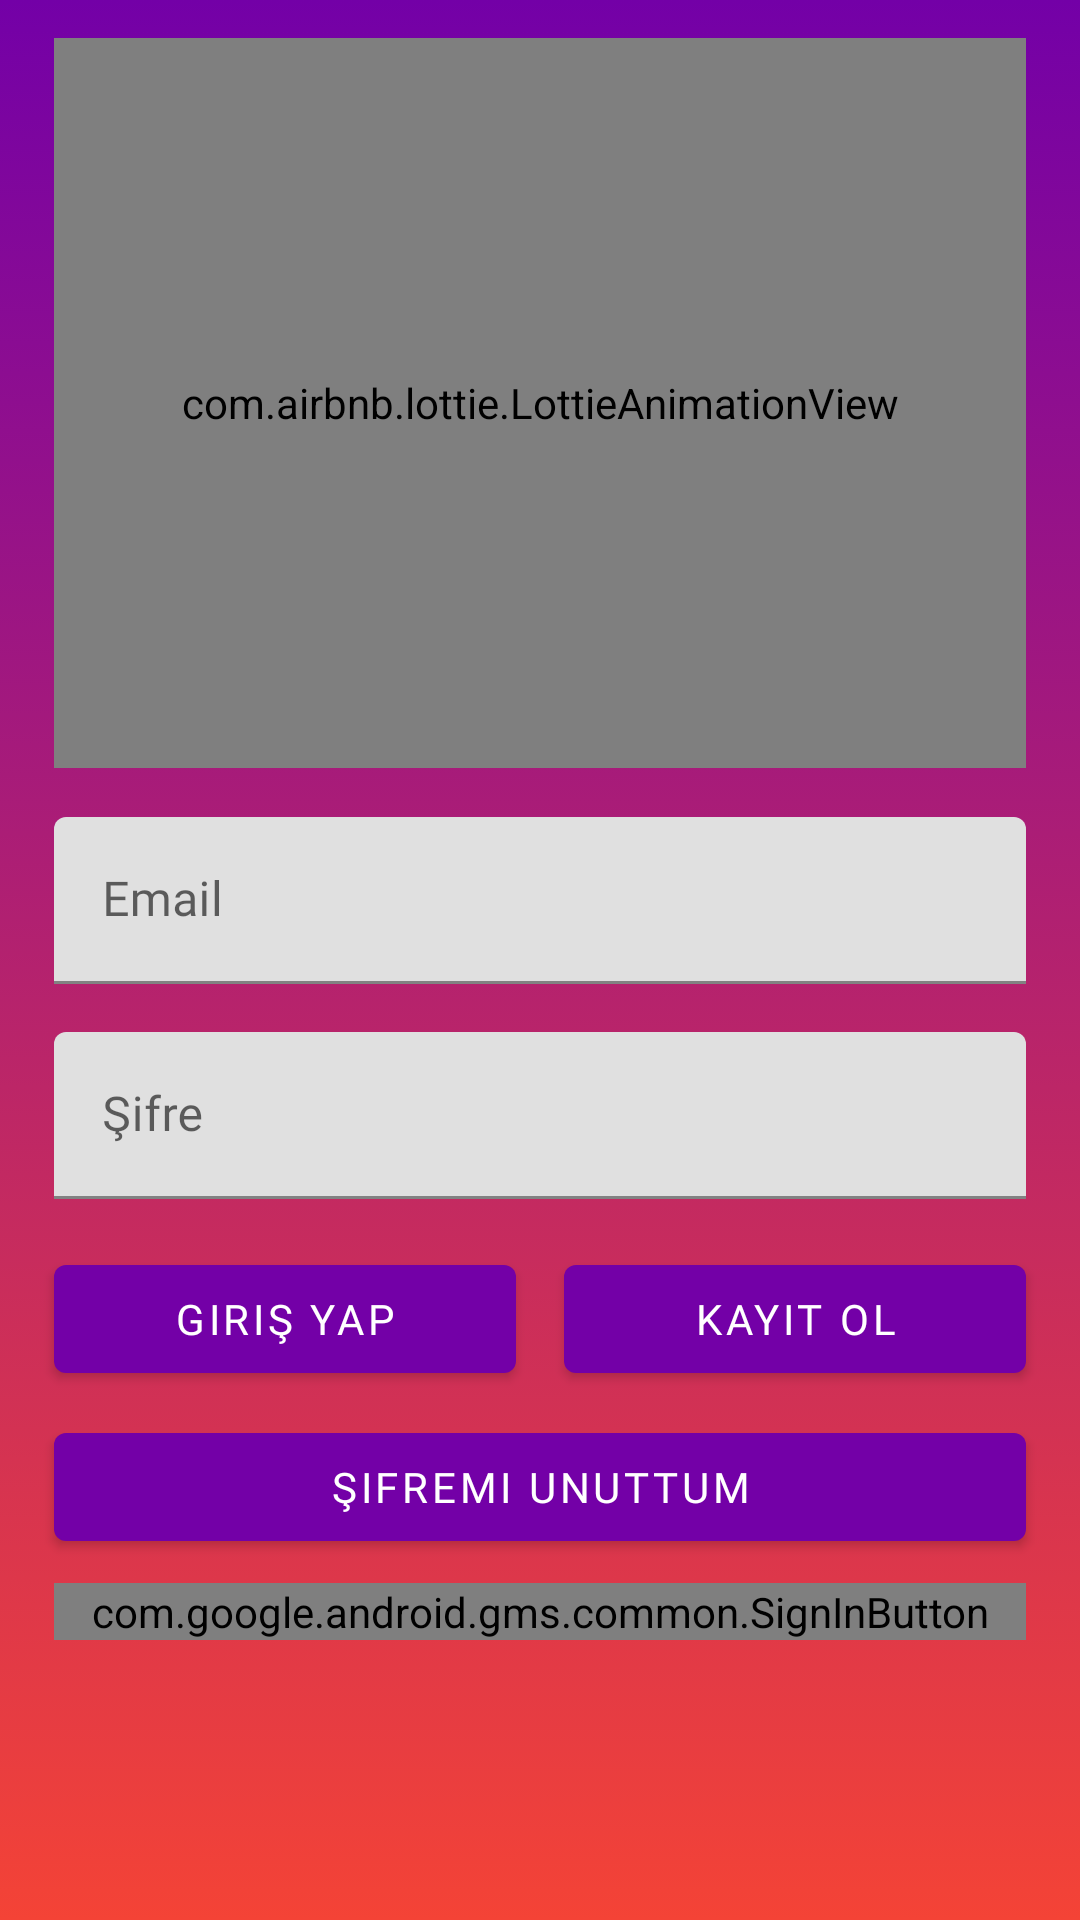

Reconstruct the res/layout file that produces this screen, plus the resources it refers to.
<!-- AndroidManifest.xml: application theme AppTheme -->
<!-- res/layout/activity_login.xml -->
<?xml version="1.0" encoding="utf-8"?>
<androidx.constraintlayout.widget.ConstraintLayout
        xmlns:android="http://schemas.android.com/apk/res/android"

        xmlns:app="http://schemas.android.com/apk/res-auto"
        xmlns:tools="http://schemas.android.com/tools"
        android:layout_width="match_parent"
        android:layout_height="match_parent"
        tools:context=".Activity.LoginActivityJ"
        android:focusable="true"
        android:focusableInTouchMode="true" android:background="@drawable/background">

    <ProgressBar
            style="?android:attr/progressBarStyle"
            android:layout_width="wrap_content"
            android:layout_height="wrap_content"
            android:id="@+id/activity_login_progress" app:layout_constraintStart_toStartOf="parent"
            app:layout_constraintHorizontal_bias="0.5" app:layout_constraintEnd_toEndOf="parent"
            app:layout_constraintBottom_toBottomOf="parent"
            app:layout_constraintTop_toTopOf="parent" android:visibility="gone"/>
    <com.airbnb.lottie.LottieAnimationView android:layout_width="0dp" android:layout_height="0dp"
                                           app:lottie_loop="true" app:lottie_rawRes="@raw/sky"
                                           app:lottie_autoPlay="true"
                                           app:layout_constraintEnd_toStartOf="@+id/guide_sag"
                                           app:layout_constraintStart_toStartOf="@+id/guide_sol"
                                           app:layout_constraintTop_toTopOf="@+id/guide_ust"
                                           app:layout_constraintBottom_toTopOf="@+id/guideline5"
                                           android:id="@+id/lottieAnimationView"/>

    <com.google.android.material.textfield.TextInputLayout
            android:layout_height="wrap_content"
            android:layout_width="0dp" android:id="@+id/textInputLayout"
            app:layout_constraintTop_toBottomOf="@+id/lottieAnimationView"
            app:layout_constraintBottom_toTopOf="@+id/textInputLayout2"
            app:layout_constraintEnd_toStartOf="@+id/guide_sag" app:layout_constraintStart_toStartOf="@+id/guide_sol"
    >

        <EditText
                android:id="@+id/login_email"
                android:layout_width="match_parent"
                android:layout_height="wrap_content"
                android:inputType="textEmailAddress"
                tools:layout_editor_absoluteY="265dp"
                tools:layout_editor_absoluteX="16dp"
                android:hint="@string/email"
                android:fontFamily="@font/margarine"/>
    </com.google.android.material.textfield.TextInputLayout>

    <com.google.android.material.textfield.TextInputLayout
            android:layout_width="0dp"
            android:layout_height="wrap_content"
            android:id="@+id/textInputLayout2"
            app:layout_constraintTop_toBottomOf="@+id/textInputLayout"
            app:layout_constraintBottom_toTopOf="@+id/guideline6" app:layout_constraintEnd_toStartOf="@+id/guide_sag"
            app:layout_constraintStart_toStartOf="@+id/guide_sol">
        <EditText
                android:id="@+id/login_password"
                android:layout_width="match_parent"
                android:layout_height="wrap_content"
                android:inputType="textPassword"
                tools:layout_editor_absoluteY="342dp"
                tools:layout_editor_absoluteX="16dp"
                android:fontFamily="@font/margarine"
                android:hint="@string/sifre"/>

    </com.google.android.material.textfield.TextInputLayout>


    <com.google.android.material.button.MaterialButton
            android:id="@+id/login_activity_register_button"
            android:layout_width="0dp"
            android:layout_height="wrap_content"
            android:text="@string/kayit_ol"
            android:layout_marginStart="8dp"
            app:backgroundTint="@color/colorPrimary"
            app:rippleColor="@color/green"


            app:layout_constraintStart_toStartOf="@+id/guideline8" app:layout_constraintEnd_toStartOf="@+id/guide_sag"
            app:layout_constraintTop_toTopOf="@+id/login_activity_login_button"
            app:layout_constraintHorizontal_bias="1.0"
            app:layout_constraintBottom_toBottomOf="@+id/login_activity_login_button"
            android:fontFamily="@font/margarine"/>

    <com.google.android.material.button.MaterialButton
            android:id="@+id/login_activity_login_button"
            android:layout_width="0dp"
            android:layout_height="wrap_content"
            android:text="@string/giris_yap"
            app:backgroundTint="@color/colorPrimary"
            app:rippleColor="@color/green"


            app:layout_constraintEnd_toStartOf="@+id/guideline8"
            app:layout_constraintStart_toStartOf="@+id/guide_sol" android:layout_marginEnd="8dp"
            android:layout_marginTop="16dp" app:layout_constraintTop_toBottomOf="@+id/textInputLayout2"
            android:fontFamily="@font/margarine"/>

    <com.google.android.material.button.MaterialButton
            android:id="@+id/login_activity_sifremi_unuttum"
            android:layout_width="0dp"
            android:layout_height="wrap_content"
            android:text="@string/sifremi_unuttum"
            app:backgroundTint="@color/colorPrimary"
            app:rippleColor="@color/green"
            app:layout_constraintTop_toBottomOf="@+id/login_activity_register_button" android:layout_marginTop="8dp"
            app:layout_constraintEnd_toStartOf="@+id/guide_sag" app:layout_constraintStart_toStartOf="@+id/guide_sol"
            android:fontFamily="@font/margarine"/>

    <com.google.android.gms.common.SignInButton
            android:id="@+id/sign_in_button"
            android:layout_width="0dp"
            android:layout_height="wrap_content"
            app:layout_constraintEnd_toStartOf="@+id/guide_sag" app:layout_constraintStart_toStartOf="@+id/guide_sol"
            app:layout_constraintHorizontal_bias="0.491"
            app:layout_constraintTop_toBottomOf="@+id/login_activity_sifremi_unuttum" android:layout_marginTop="8dp"/>


    <com.airbnb.lottie.LottieAnimationView android:layout_width="0dp" android:layout_height="0dp"
                                           android:id="@+id/login_animation"
                                           app:lottie_rawRes="@raw/loginloading"
                                           app:lottie_loop="true"
                                           app:lottie_autoPlay="false"
                                           android:visibility="gone"
                                           app:layout_constraintBottom_toBottomOf="parent"
                                           app:layout_constraintStart_toStartOf="@+id/guide_sol"
                                           app:layout_constraintEnd_toStartOf="@+id/guide_sag"
                                           app:layout_constraintTop_toBottomOf="@+id/sign_in_button"/>
    <androidx.constraintlayout.widget.Guideline android:layout_width="wrap_content" android:layout_height="wrap_content"
                                                android:id="@+id/guide_ust"
                                                android:orientation="horizontal"
                                                app:layout_constraintGuide_percent="0.02"/>
    <androidx.constraintlayout.widget.Guideline android:layout_width="wrap_content" android:layout_height="wrap_content"
                                                android:id="@+id/guide_sol"
                                                android:orientation="vertical"
                                                app:layout_constraintGuide_percent="0.05"/>
    <androidx.constraintlayout.widget.Guideline android:layout_width="wrap_content" android:layout_height="wrap_content"
                                                android:id="@+id/guide_sag"
                                                android:orientation="vertical"
                                                app:layout_constraintGuide_percent="0.95"/>
    <androidx.constraintlayout.widget.Guideline android:layout_width="wrap_content" android:layout_height="wrap_content"
                                                android:id="@+id/guideline5"
                                                android:orientation="horizontal"
                                                app:layout_constraintGuide_percent="0.40"/>
    <androidx.constraintlayout.widget.Guideline android:layout_width="wrap_content" android:layout_height="wrap_content"
                                                android:id="@+id/guideline6"
                                                android:orientation="horizontal"
                                                app:layout_constraintGuide_percent="0.65"/>
    <androidx.constraintlayout.widget.Guideline android:layout_width="wrap_content" android:layout_height="wrap_content"
                                                android:id="@+id/guideline7"
                                                android:orientation="horizontal"
                                                app:layout_constraintGuide_percent="0.95"/>
    <androidx.constraintlayout.widget.Guideline android:layout_width="wrap_content" android:layout_height="wrap_content"
                                                android:id="@+id/guideline8"
                                                android:orientation="vertical"
                                                app:layout_constraintGuide_percent="0.5"/>

</androidx.constraintlayout.widget.ConstraintLayout>
<!-- resources referenced by this layout -->
<resources>
  <color name="colorPrimary">#7300a7</color>
  <color name="green">#43A047</color>
  <!-- drawable background (drawable) -->
  <?xml version="1.0" encoding="utf-8"?>
  <selector xmlns:android="http://schemas.android.com/apk/res/android">
  
      <item>
  
          <shape>
  
              <gradient
  
              android:angle="-90"
              android:startColor="#7300a7"
              android:endColor="#F44336"
              android:type="linear"
              />
  
          </shape>
  
      </item>
  
  </selector>
  <string name="email">Email</string>
  <string name="giris_yap">Giriş Yap</string>
  <string name="kayit_ol">Kayıt Ol</string>
  <string name="sifre">Şifre</string>
  <string name="sifremi_unuttum">Şifremi Unuttum</string>
  <style name="AppTheme" parent="Theme.MaterialComponents.Light.NoActionBar">
          
          <item name="colorPrimary">@color/colorPrimary</item>
          <item name="colorPrimaryDark">@color/colorPrimaryDark</item>
          <item name="colorAccent">@color/colorAccent</item>
      </style>
  <color name="colorPrimaryDark">#7300a7</color>
  <color name="colorAccent">#000000</color>
</resources>
